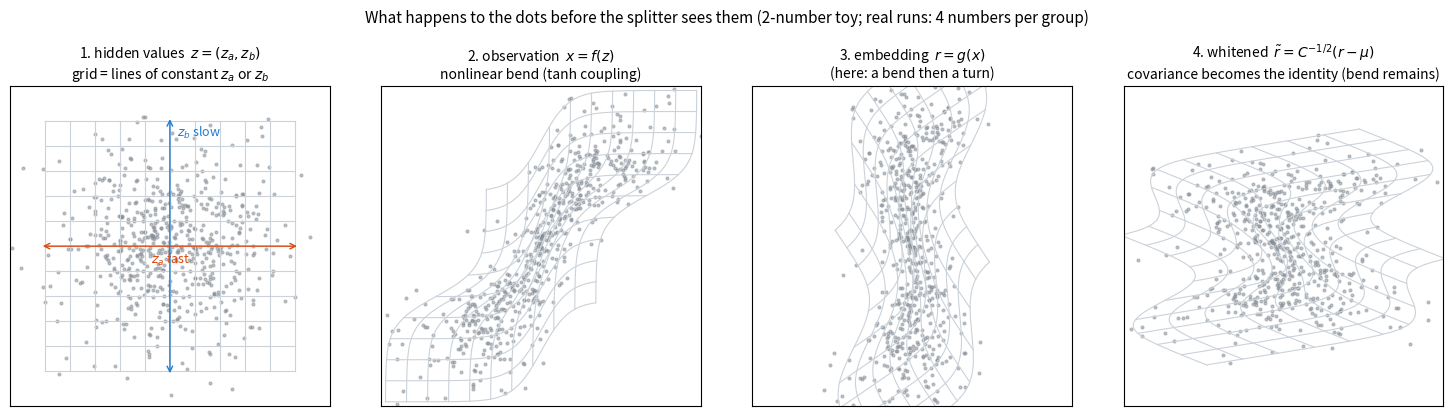

Source code (Python): (Note: this script raises an exception after producing the figure.)
"""Figures for docs/MATH_EXPLAINED.md: a 2-D toy (group a fast, group b slow, one number each) pushed through the real operations."""
import numpy as np, matplotlib
matplotlib.use("Agg")
import matplotlib.pyplot as plt
rng = np.random.default_rng(4)
def obs(z, s):                      # two alternating additive tanh couplings, as in CouplingMap
    x = z.copy(); x[:, 0] = z[:, 0] + s * np.tanh(1.5 * z[:, 1]); x[:, 1] = z[:, 1] + s * np.tanh(1.5 * x[:, 0]); return x
def bend(z, s, th=0.6):             # observation, then a fixed rotation (the encoder is some invertible map)
    R = np.array([[np.cos(th), -np.sin(th)], [np.sin(th), np.cos(th)]]); return obs(z, s) @ R.T
def whiten(r, ref):
    mu = ref.mean(0); C = np.cov((ref - mu).T); ev, V = np.linalg.eigh(C); W = V @ np.diag(ev ** -0.5) @ V.T; return lambda q: (q - mu) @ W
N = 6000
z = rng.standard_normal((N, 2))                      # columns: a (fast), b (slow)
def pairs_rung1(n):                                  # agree on b, redraw a
    u = rng.standard_normal((n, 2)); v = u.copy(); v[:, 0] = rng.standard_normal(n); return u, v
c = {"a": "#d9480f", "b": "#1c7ed6", "g": "#868e96"}
def grid(ax, f, lim, title):
    for t in np.linspace(-2.5, 2.5, 11):
        s = np.linspace(-2.5, 2.5, 80)
        for line in (np.c_[s, np.full_like(s, t)], np.c_[np.full_like(s, t), s]):
            p = f(line); ax.plot(p[:, 0], p[:, 1], color="#cbd2d9", lw=.8)
    p = f(z[:600]); ax.scatter(p[:, 0], p[:, 1], s=4, color=c["g"], alpha=.5)
    ax.set_xlim(-lim, lim); ax.set_ylim(-lim, lim); ax.set_aspect("equal"); ax.set_title(title, fontsize=10); ax.set_xticks([]); ax.set_yticks([])
# ---------- Figure 1: transformations (strength 1.2 bend)
s = 1.2; ref = bend(z, s); wh = whiten(ref, ref)
fig, axs = plt.subplots(1, 4, figsize=(15, 4.2))
grid(axs[0], lambda q: q, 3.2, "1. hidden values  $z=(z_a,z_b)$\ngrid = lines of constant $z_a$ or $z_b$")
grid(axs[1], lambda q: obs(q, s), 3.8, "2. observation  $x=f(z)$\nnonlinear bend (tanh coupling)")
grid(axs[2], lambda q: bend(q, s), 3.8, "3. embedding  $r=g(x)$\n(here: a bend then a turn)")
grid(axs[3], lambda q: wh(bend(q, s)), 3.2, r"4. whitened  $\tilde r=C^{-1/2}(r-\mu)$" + "\ncovariance becomes the identity (bend remains)")
axs[0].annotate("", xy=(2.6, 0), xytext=(-2.6, 0), arrowprops=dict(arrowstyle="<->", color=c["a"])); axs[0].text(0, -.35, "$z_a$ fast", color=c["a"], ha="center", fontsize=9)
axs[0].annotate("", xy=(0, 2.6), xytext=(0, -2.6), arrowprops=dict(arrowstyle="<->", color=c["b"])); axs[0].text(.15, 2.2, "$z_b$ slow", color=c["b"], fontsize=9)
fig.suptitle("What happens to the dots before the splitter sees them (2-number toy; real runs: 4 numbers per group)", fontsize=11); fig.tight_layout(rect=(0, 0, 1, 0.93)); fig.savefig("docs/img/math_fig1.png", dpi=170); plt.close(fig)
# ---------- Figure 2: one rung, mild bend (0.3) vs strong bend (2.0)
def rung(s, ax_row, label):
    ref = bend(z, s); wh = whiten(ref, ref); u, v = pairs_rung1(20000); ru, rv = wh(bend(u, s)), wh(bend(v, s)); D = ru - rv
    M = D.T @ D / len(D); lam, E = np.linalg.eigh(M); lam, E = lam[::-1], E[:, ::-1]
    p = wh(bend(z[:700], s)); ax_row[0].scatter(p[:, 0], p[:, 1], s=4, color=c["g"], alpha=.4)
    for i in range(5):
        ax_row[0].plot([ru[i, 0], rv[i, 0]], [ru[i, 1], rv[i, 1]], "-o", color=c["a"], ms=4)
    ax_row[0].set_title(f"{label}\nmatched pairs (orange): same $z_b$, different $z_a$", fontsize=9)
    ax_row[1].scatter(D[:1500, 0], D[:1500, 1], s=3, color=c["a"], alpha=.4)
    for j, col in zip(range(2), ("#000", "#555")):
        ax_row[1].annotate("", xy=E[:, j] * 3.2 * np.sqrt(max(lam[j], 0) / lam[0]) * 1.0, xytext=(0, 0), arrowprops=dict(arrowstyle="->", color=col, lw=2))
    ax_row[1].set_title(f"differences $D=\\tilde r_u-\\tilde r_v$;  eigenvalues $\\lambda_1$={lam[0]:.2f}, $\\lambda_2$={lam[1]:.2f}\ngap $\\lambda_1/\\lambda_2$ = {lam[0]/lam[1]:.1f}", fontsize=9)
    h = E[:, 1]; proj = (p @ h)[:, None] * h[None, :]
    ax_row[2].scatter(p[:, 0], p[:, 1], s=3, color="#e9ecef"); ax_row[2].scatter(proj[:, 0], proj[:, 1], s=5, color=c["b"], alpha=.6)
    ax_row[2].annotate("", xy=E[:, 0] * 2.5, xytext=(0, 0), arrowprops=dict(arrowstyle="->", color=c["a"], lw=2)); ax_row[2].text(*(E[:, 0] * 2.7), "$V_1$ removed", color=c["a"], fontsize=9)
    ax_row[2].set_title("keep the short axis: $H_1=e_2$\n(dots projected onto it, blue)", fontsize=9)
    for a in ax_row: a.set_xlim(-3.5, 3.5); a.set_ylim(-3.5, 3.5); a.set_aspect("equal"); a.axhline(0, color="#dee2e6", lw=.6); a.axvline(0, color="#dee2e6", lw=.6); a.set_xticks([]); a.set_yticks([])
    return lam
fig, axs = plt.subplots(2, 3, figsize=(12.5, 8.4))
l1 = rung(0.3, axs[0], "MILD bend (strength 0.3)"); l2 = rung(2.0, axs[1], "STRONG bend (strength 2.0)")
fig.suptitle("One rung: pairs → differences → eigen-directions → cut", fontsize=12); fig.tight_layout(); fig.savefig("docs/img/math_fig2.png", dpi=170); plt.close(fig)
# ---------- Figure 3: eigenvalue spectra: ideal vs measured (strength 2, rung 2, trained encoder, seed 250)
fig, axs = plt.subplots(1, 2, figsize=(11, 3.8))
ideal = [2, 2, 2, 2, 0, 0, 0, 0]; real = [1.998, 1.977, 1.955, 1.938, .527, .465, .414, .397]
for ax, vals, t in ((axs[0], ideal, "ideal: exact pairs, linear bend\n$\\lambda$ = 2 (changed) or 0 (unchanged): gap infinite"), (axs[1], real, "measured: strength 2, rung 2 (inside $H_1$)\n$\\lambda_4/\\lambda_5$ = 1.94/0.53 → gap 3.7")):
    ax.bar(range(1, 9), vals, color=[c["a"]] * 4 + [c["b"]] * 4); ax.set_xticks(range(1, 9)); ax.set_xlabel("eigenvalue index $j$ (sorted)"); ax.set_ylabel("$\\lambda_j$"); ax.set_title(t, fontsize=10); ax.axvline(4.5, color="#868e96", ls="--"); ax.set_ylim(0, 2.4)
axs[0].text(2.5, 2.15, "variant block $V_k$ ($d_k=4$)", ha="center", fontsize=9, color=c["a"]); axs[0].text(6.5, 0.15, "invariant $H_k$", ha="center", fontsize=9, color=c["b"])
fig.tight_layout(); fig.savefig("docs/img/math_fig3.png", dpi=170); plt.close(fig)
print(l1, l2)
